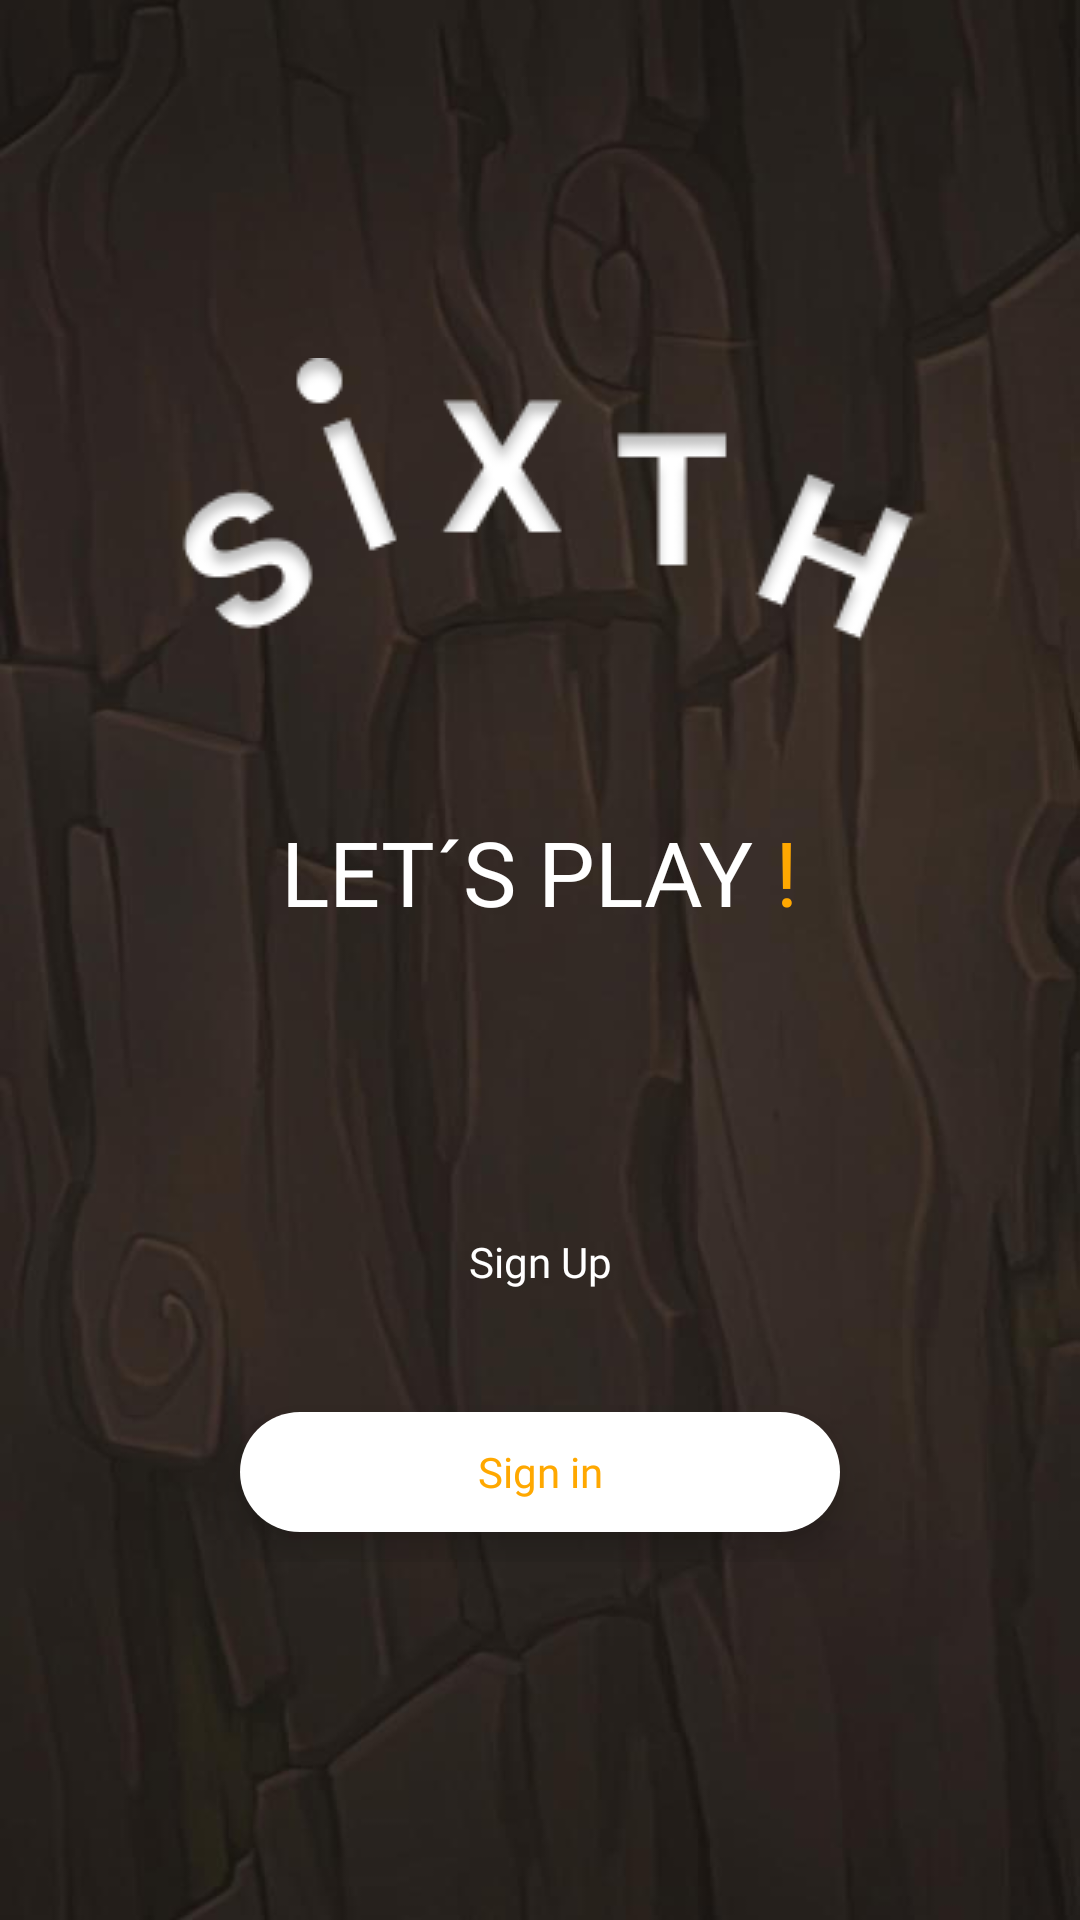

Write the Android layout XML for this screen, with the resource values it uses.
<!-- AndroidManifest.xml: application theme Theme.SixthBoardgame -->
<!-- res/layout/activity_main.xml -->
<?xml version="1.0" encoding="utf-8"?>
<LinearLayout xmlns:android="http://schemas.android.com/apk/res/android"
    xmlns:tools="http://schemas.android.com/tools"
    android:layout_width="match_parent"
    android:layout_height="match_parent"
    tools:context=".MainActivity"
    android:background="@drawable/wooden_background"
    android:orientation="vertical"
    android:gravity="center">

    <ImageView
        android:layout_width="wrap_content"
        android:layout_height="wrap_content"
        android:src="@drawable/sixth_text_image"
        android:layout_gravity="center"
        android:layout_marginBottom="@dimen/margin_xl"
        android:contentDescription="@string/wooden_background_image_description"/>

    <LinearLayout
        android:layout_width="wrap_content"
        android:layout_height="wrap_content"
        android:orientation="horizontal">

        <TextView
            android:id="@+id/textViewLetsPlay"
            android:layout_width="wrap_content"
            android:layout_height="wrap_content"
            android:text="@string/let_s_play"
            android:textColor="@color/white"
            android:fontFamily="@font/inter_semibold"
            android:textSize="@dimen/heading_large" />

        <TextView
            android:id="@+id/textViewExclamation"
            android:layout_width="wrap_content"
            android:layout_height="wrap_content"
            android:text="@string/exclamation_mark_with_front_space"
            android:textColor="@color/orange_light"
            android:fontFamily="@font/inter_semibold"
            android:textSize="@dimen/heading_large" />

    </LinearLayout>

    <LinearLayout
        android:layout_width="wrap_content"
        android:layout_height="wrap_content"
        android:orientation="vertical"
        android:translationZ="@dimen/height_view_medium"
        android:layout_marginTop="@dimen/margin_xxl">

        <TextView
            android:id="@+id/textButtonSignUp"
            android:layout_width="@dimen/button_width"
            android:layout_height="@dimen/button_height"
            android:text="@string/sign_up"
            android:elevation="@dimen/elevation_small"
            android:background="@drawable/gradient_button_orange"
            android:textColor="@color/white"
            android:layout_gravity="center_horizontal"
            android:gravity="center"
            android:layout_marginBottom="@dimen/margin_medium"
            android:fontFamily="@font/inter_bold" />

        <TextView
            android:id="@+id/textButtonLogin"
            android:layout_width="@dimen/button_width"
            android:layout_height="@dimen/button_height"
            android:text="@string/sign_in"
            android:elevation="@dimen/elevation_small"
            android:background="@drawable/button_white"
            android:textColor="@color/orange_light"
            android:layout_gravity="center_horizontal"
            android:gravity="center"
            android:fontFamily="@font/inter_bold"
            android:layout_margin="@dimen/margin_small"/>

    </LinearLayout>

</LinearLayout>
<!-- resources referenced by this layout -->
<resources>
  <color name="orange_light">#FFA800</color>
  <color name="white">#FFFFFFFF</color>
  <dimen name="button_height">40dp</dimen>
  <dimen name="button_width">200dp</dimen>
  <dimen name="elevation_small">8dp</dimen>
  <dimen name="heading_large">30sp</dimen>
  <dimen name="height_view_medium">1dp</dimen>
  <dimen name="margin_medium">20dp</dimen>
  <dimen name="margin_small">10dp</dimen>
  <dimen name="margin_xl">50dp</dimen>
  <dimen name="margin_xxl">90dp</dimen>
  <!-- drawable button_white (drawable) -->
  <?xml version="1.0" encoding="utf-8"?>
  <shape xmlns:android="http://schemas.android.com/apk/res/android">
      <corners android:radius="@dimen/margin_medium" />
      <gradient
          android:startColor="@color/white"
          android:endColor="@color/white"
          android:angle="0" />
  </shape>
  <!-- drawable sixth_text_image: png bitmap (drawable, 6632 bytes) -->
  <!-- drawable wooden_background: jpg bitmap (drawable, 45803 bytes) -->
  <string name="exclamation_mark_with_front_space">\u00A0!</string>
  <string name="let_s_play">LET´S PLAY</string>
  <string name="sign_in">Sign in</string>
  <string name="sign_up">Sign Up</string>
  <string name="wooden_background_image_description">Wood image</string>
  <style name="Theme.SixthBoardgame" parent="Base.Theme.SixthBoardgame" />
  <style name="Base.Theme.SixthBoardgame" parent="Theme.AppCompat.Light.NoActionBar">
          
          
      </style>
</resources>
